Dataset: data (GitHub, akshaybhatia10/Cardiac-Arrhythmia-ML). Classes: abnormal, normal.

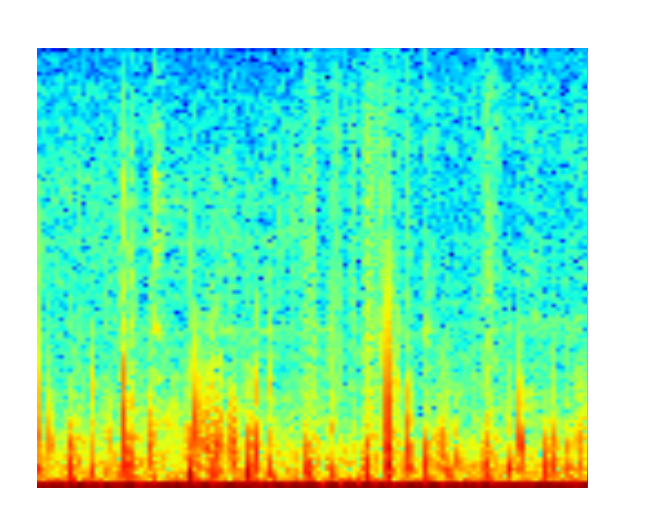
Label: abnormal

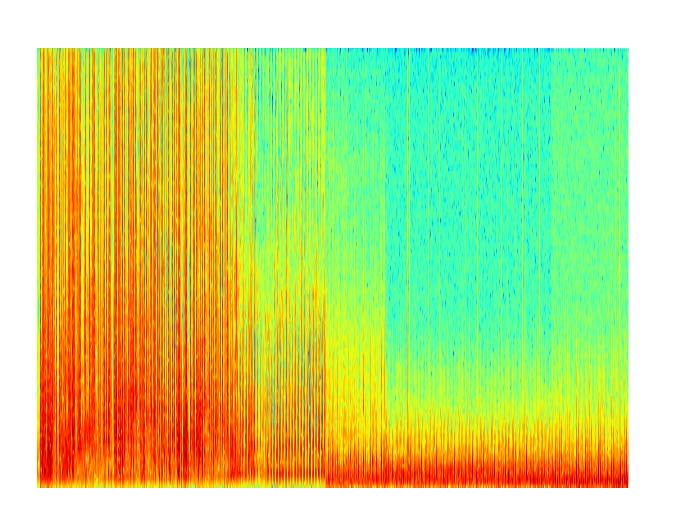
Label: abnormal

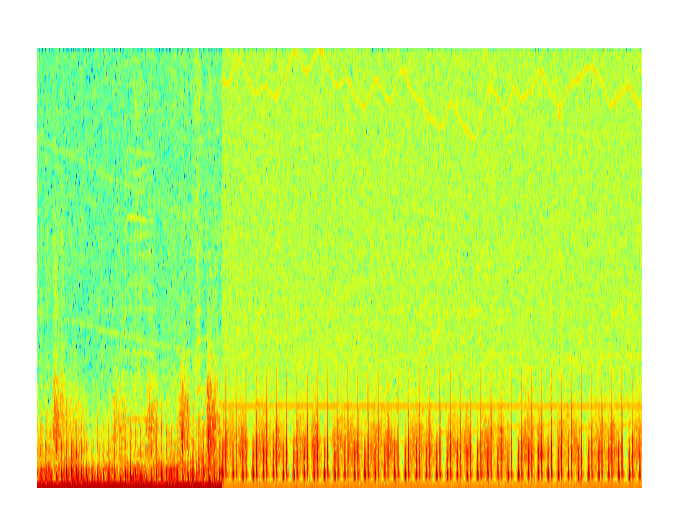
Label: normal

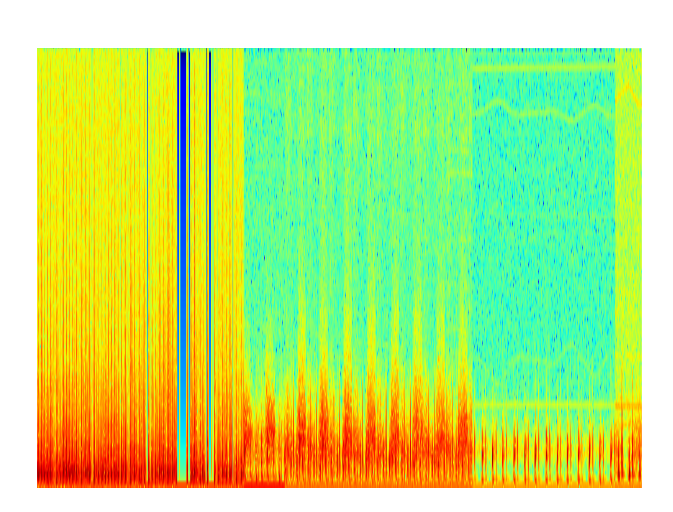
Label: abnormal

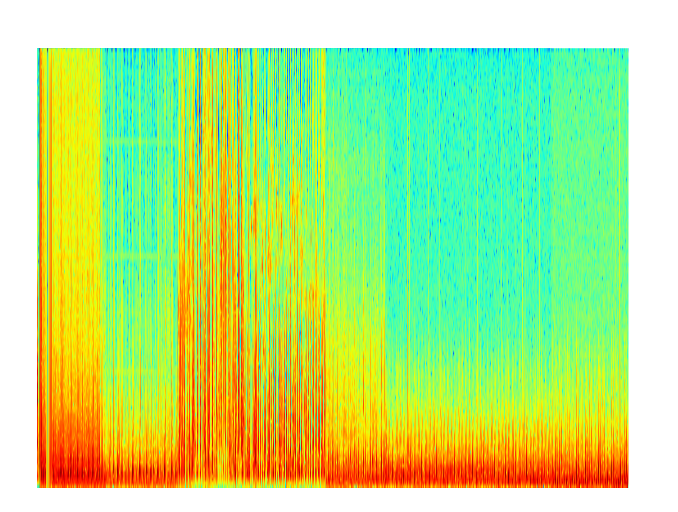
Label: normal

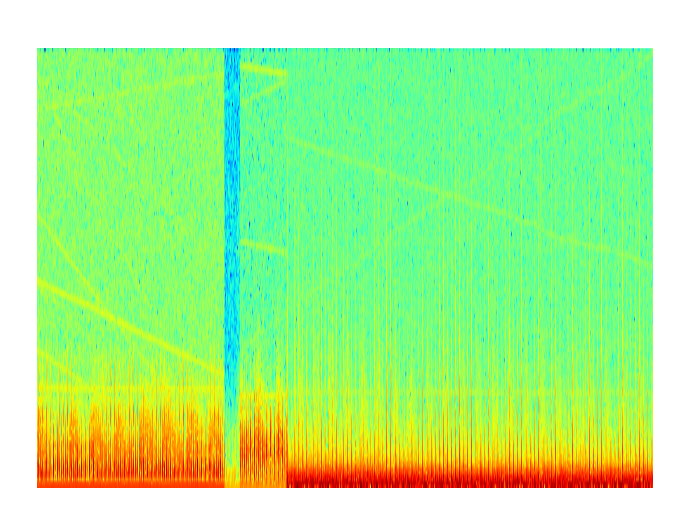
Label: normal
